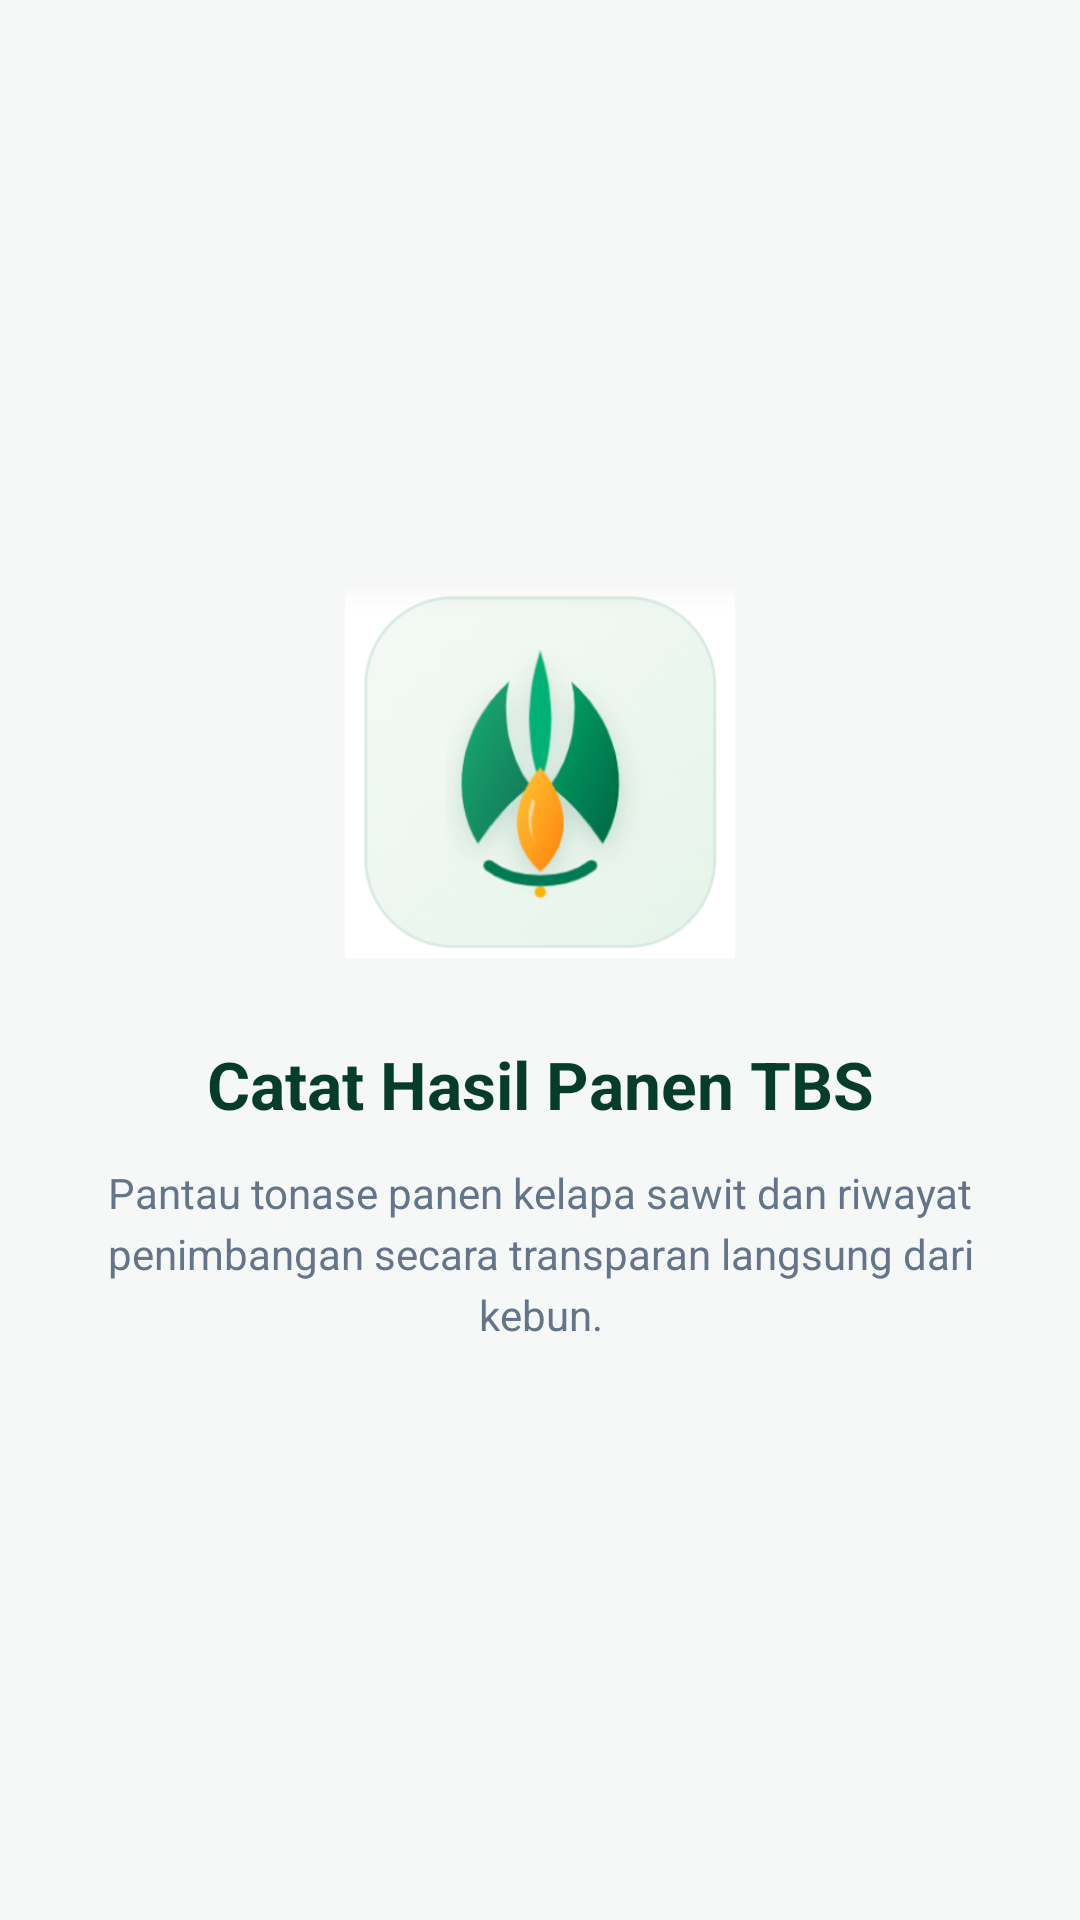

The Android layout XML behind this screen, and the referenced resources:
<!-- AndroidManifest.xml: application theme Theme.WDIoreo -->
<!-- res/layout/fragment_onboard1.xml -->
<?xml version="1.0" encoding="utf-8"?>
<androidx.constraintlayout.widget.ConstraintLayout xmlns:android="http://schemas.android.com/apk/res/android"
    xmlns:app="http://schemas.android.com/apk/res-auto"
    android:layout_width="match_parent"
    android:layout_height="match_parent"
    android:background="@color/bg_light"
    android:padding="28dp">

    <ImageView
        android:id="@+id/ivOnboard1"
        android:layout_width="130dp"
        android:layout_height="130dp"
        android:contentDescription="Logo SEMAWIT"
        android:src="@drawable/logo_semawit"
        app:layout_constraintBottom_toTopOf="@+id/tvOnboardTitle1"
        app:layout_constraintEnd_toEndOf="parent"
        app:layout_constraintStart_toStartOf="parent"
        app:layout_constraintTop_toTopOf="parent"
        app:layout_constraintVertical_chainStyle="packed" />

    <TextView
        android:id="@+id/tvOnboardTitle1"
        android:layout_width="0dp"
        android:layout_height="wrap_content"
        android:layout_marginTop="24dp"
        android:gravity="center"
        android:text="Catat Hasil Panen TBS"
        android:textColor="@color/semawit_dark_green"
        android:textSize="22sp"
        android:textStyle="bold"
        app:layout_constraintBottom_toTopOf="@+id/tvOnboardDesc1"
        app:layout_constraintEnd_toEndOf="parent"
        app:layout_constraintStart_toStartOf="parent"
        app:layout_constraintTop_toBottomOf="@+id/ivOnboard1" />

    <TextView
        android:id="@+id/tvOnboardDesc1"
        android:layout_width="0dp"
        android:layout_height="wrap_content"
        android:layout_marginTop="12dp"
        android:gravity="center"
        android:lineSpacingExtra="4dp"
        android:text="Pantau tonase panen kelapa sawit dan riwayat penimbangan secara transparan langsung dari kebun."
        android:textColor="@color/text_muted"
        android:textSize="14sp"
        app:layout_constraintBottom_toBottomOf="parent"
        app:layout_constraintEnd_toEndOf="parent"
        app:layout_constraintStart_toStartOf="parent"
        app:layout_constraintTop_toBottomOf="@+id/tvOnboardTitle1" />

</androidx.constraintlayout.widget.ConstraintLayout>
<!-- resources referenced by this layout -->
<resources>
  <color name="bg_light">#F5F8F6</color>
  <color name="semawit_dark_green">#063D2A</color>
  <color name="text_muted">#64748B</color>
  <!-- drawable logo_semawit: png bitmap (drawable, 206277 bytes) -->
  <style name="Theme.WDIoreo" parent="Base.Theme.WDIoreo" />
  <style name="Base.Theme.WDIoreo" parent="Theme.Material3.DayNight.NoActionBar">
          
          <item name="colorPrimary">@color/primary_green</item>
          <item name="colorSecondary">@color/secondary_orange</item>
          <item name="colorTertiary">@color/tertiary_red</item>
  
          
          <item name="android:statusBarColor">@color/primary_green</item>
      </style>
  <color name="primary_green">#2C6B3F</color>
  <color name="secondary_orange">#F99D34</color>
  <color name="tertiary_red">#C32E3A</color>
</resources>
